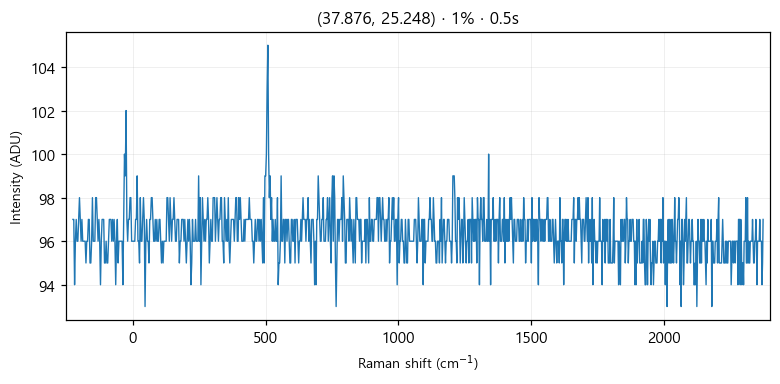

Data behind this chart, as committed beside it:
# laser_power_pct, 1
# exposure_time, 0.5
# laser_nm, 532
# mode, single
pixel_index, raman_shift_cm-1, wavelength_nm, intensity
0, -224.9, 525.7, 97.0
1, -221.8, 525.8, 97.0
2, -218.8, 525.9, 94.0
3, -215.7, 526, 96.0
4, -212.6, 526.1, 97.0
5, -209.6, 526.2, 96.0
6, -206.5, 526.2, 96.0
7, -203.5, 526.3, 97.0
8, -200.4, 526.4, 98.0
9, -197.3, 526.5, 97.0
10, -194.3, 526.6, 96.0
11, -191.2, 526.7, 97.0
12, -188.2, 526.7, 96.0
13, -185.1, 526.8, 96.0
14, -182.1, 526.9, 96.0
15, -179, 527, 96.0
16, -176, 527.1, 95.0
17, -172.9, 527.2, 96.0
18, -169.9, 527.3, 96.0
19, -166.8, 527.3, 97.0
20, -163.8, 527.4, 97.0
21, -160.7, 527.5, 95.0
22, -157.7, 527.6, 95.0
23, -154.7, 527.7, 96.0
24, -151.6, 527.8, 98.0
25, -148.6, 527.8, 96.0
26, -145.5, 527.9, 96.0
27, -142.5, 528, 96.0
28, -139.5, 528.1, 98.0
29, -136.4, 528.2, 98.0
30, -133.4, 528.3, 97.0
31, -130.4, 528.4, 96.0
32, -127.3, 528.4, 97.0
33, -124.3, 528.5, 96.0
34, -121.3, 528.6, 94.0
35, -118.2, 528.7, 96.0
36, -115.2, 528.8, 97.0
37, -112.2, 528.9, 97.0
38, -109.2, 528.9, 97.0
39, -106.2, 529, 95.0
40, -103.1, 529.1, 95.0
41, -100.1, 529.2, 96.0
42, -97.09, 529.3, 95.0
43, -94.08, 529.4, 95.0
44, -91.06, 529.5, 96.0
45, -88.05, 529.5, 97.0
46, -85.03, 529.6, 97.0
47, -82.02, 529.7, 97.0
48, -79.01, 529.8, 96.0
49, -76, 529.9, 97.0
50, -72.99, 530, 96.0
51, -69.98, 530, 97.0
52, -66.97, 530.1, 96.0
53, -63.97, 530.2, 94.0
54, -60.96, 530.3, 96.0
55, -57.96, 530.4, 97.0
... 968 more rows
